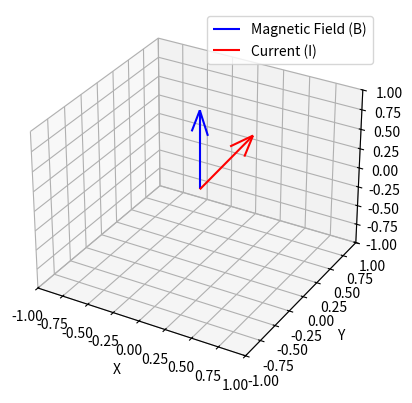

Recreate this plot in Python.
# Import necessary libraries
import numpy as np
import matplotlib.pyplot as plt
from mpl_toolkits.mplot3d import Axes3D
import sympy as sp

# Define variables
I = 2.0  # Current in Amperes
B = np.array([0, 0, 1])  # Magnetic field vector
l = 1.0  # Length of conductor in meters
theta_deg = 30  # Angle between I and B in degrees

# Convert theta to radians
theta_rad = np.radians(theta_deg)

# Calculate the magnetic force using the formula
F = I * l * np.cross(B, np.array([np.sin(theta_rad), 0, np.cos(theta_rad)]))

# Print the result
print("Magnetic Force (F):", F)

# Create a 3D visualization of the magnetic field and current
fig = plt.figure()
ax = fig.add_subplot(111, projection='3d')

# Plot the magnetic field vector
ax.quiver(0, 0, 0, B[0], B[1], B[2], color='b', label='Magnetic Field (B)')

# Plot the current vector
ax.quiver(0, 0, 0, np.sin(theta_rad), 0, np.cos(theta_rad), color='r', label='Current (I)')

ax.set_xlim([-1, 1])
ax.set_ylim([-1, 1])
ax.set_zlim([-1, 1])
ax.set_xlabel('X')
ax.set_ylabel('Y')
ax.set_zlabel('Z')

# Add a legend
ax.legend()

# Show the plot
plt.show()
